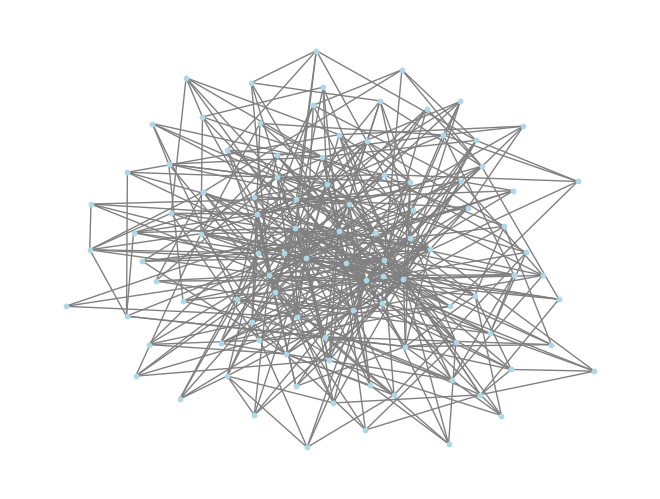

The matplotlib source for this figure:
import networkx as nx
import numpy as np
import matplotlib.pyplot as plt

def generate_dual_barabasi_albert_random_graph(n: int, m: int, **kwargs) -> nx.Graph:
    """
    Returns a random graph using dual Barabási–Albert preferential attachment model.

    Parameters:
    n (int): The number of nodes.
    m (int): Number of edges to attach from a new node to existing nodes

    Returns:
    G (nx.Graph): A graph with n nodes and m edges per node.
    """

    # Generate the graph
    G = nx.barabasi_albert_graph(n, m, **kwargs)

    return G

# Generate a random graph with 100 nodes and 5 edges per node
n = 100
m = 5

G = generate_dual_barabasi_albert_random_graph(n, m)

# Print the graph info
print("Graph Info:")
print("Number of nodes:", G.number_of_nodes())
print("Number of edges:", G.number_of_edges())

# Draw the graph
pos = nx.spring_layout(G)
nx.draw(G, pos, node_size=10, node_color='lightblue', edge_color='gray')
plt.show()
